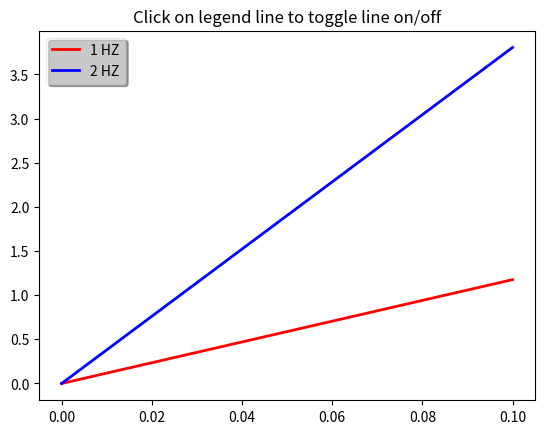

Write the Python code that produced this figure.
import numpy as np
import matplotlib.pyplot as plt

t = np.arange(0.0, 0.2, 0.1)
y1 = 2*np.sin(2*np.pi*t)
y2 = 4*np.sin(2*np.pi*2*t)

fig, ax = plt.subplots()
ax.set_title('Click on legend line to toggle line on/off')
line1, = ax.plot(t, y1, lw=2, color='red', label='1 HZ')
line2, = ax.plot(t, y2, lw=2, color='blue', label='2 HZ')
leg = ax.legend(loc='upper left', fancybox=True, shadow=True)
leg.get_frame().set_alpha(0.4)

ia = lambda i: plt.annotate("Annotate {}".format(i), (t[i],y1[i]), visible=False)
img_annotations = [ia(i) for i in range(len(t))] 

lce = [False]
def show_ROI(event):
    tlce=False
    for annot, line in zip([img_annotations[:10],img_annotations[10:20]], [line1, line2]):
        if line.contains(event)[0]:
            lce[0]=tlce=True
            ind = line.contains(event)[1]["ind"]
            print('onpick3 scatter:', ind)
            ab = annot[ind[0]]
            ab.set_visible(True)
    if not tlce:
        for ab in img_annotations:
            ab.set_visible(False)
        lce[0] = False
    fig.canvas.draw_idle()

fig.canvas.mpl_connect('button_press_event', show_ROI)

# we will set up a dict mapping legend line to orig line, and enable
# picking on the legend line
lines = [line1, line2]
lined = dict()
for legline, origline in zip(leg.get_lines(), lines):
    legline.set_picker(5)  # 5 pts tolerance
    lined[legline] = origline


def onpick(event):
    # on the pick event, find the orig line corresponding to the
    # legend proxy line, and toggle the visibility
    legline = event.artist
    origline = lined[legline]
    vis = not origline.get_visible()
    origline.set_visible(vis)
    # Change the alpha on the line in the legend so we can see what lines
    # have been toggled
    if vis:
        legline.set_alpha(1.0)
    else:
        legline.set_alpha(0.2)
    fig.canvas.draw()

fig.canvas.mpl_connect('pick_event', onpick)

plt.show()